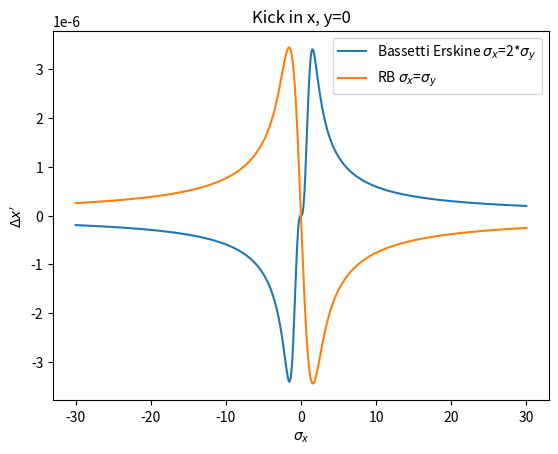

The matplotlib source for this figure:
import numpy as np 
import scipy
from scipy import constants
import scipy.special as ss 
from matplotlib import pyplot as plt 


q = scipy.constants.e
c = scipy.constants.c
m_p = scipy.constants.proton_mass
pi = np.pi
eps0 = scipy.constants.epsilon_0
N=1.8e11
gamma=6800/0.938
beta = np.sqrt(1-1/gamma**2)
r_p = q*q/(4*np.pi*eps0*c*c*m_p) # proton radius

# BASSETTI-ERSKINE


sig_x = np.sqrt(1.001e-10) # converting between sigma and epsilon x... 
sig_y = np.sqrt(1e-10)


x=np.linspace(sig_x*30,-sig_x*30,1000)
y = 0
z = [] # complex of x and y
for i in range(len(x)):
    z.append(complex(x[i],y))

kick_BE = []
Force_BE = []
for i in range(len(x)):
    l = (N*q)/(2*eps0*np.sqrt(2*pi*sig_x**2-sig_y**2))
    m = ss.wofz(z[i]/(np.sqrt(2*sig_x**2-sig_y**2)))
    n = np.exp(-x[i]**2/(2*sig_x**2)-y**2/(2*sig_y**2))
    o = ss.wofz((x[i]*sig_y/sig_x+1j*y*sig_x/sig_y)/np.sqrt(2*sig_x**2-sig_y**2))
    Force = l*(m-n*o)*q
    Force_BE.append(Force)
                    
    kick_BE.append(Force/(c**2*m_p*gamma)) # from the field to the kick 

    
    
# ROUND BEAMS 

sigma = np.sqrt(1.000e-10)

kick_RB = []
radius=[]
for i in range(len(x)):
    radius= (np.sqrt(x[i]**2+y**2))  # radius of x,y 
    kick_RB.append((-2*N*r_p/gamma)*(x[i]/radius**2)*(1-np.exp(-radius**2/(2*sigma**2)))) # why negative? 
    
# plot 
    
plt.plot(x/sig_x,np.imag(kick_BE), label='Bassetti Erskine $\sigma_x$=2*$\sigma_y$')
plt.plot(x/sigma,kick_RB, label='RB $\sigma_x$=$\sigma_y$')
plt.xlabel('$\sigma_x$')
plt.ylabel('$\Delta x\'$')
plt.title('Kick in x, y=0')
plt.legend()
